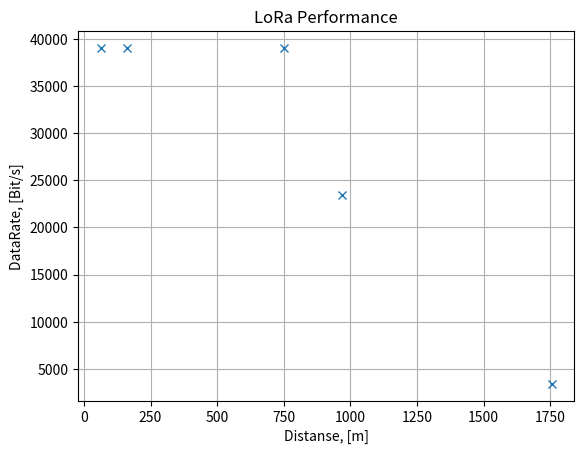

This figure's Python source:
import matplotlib.pyplot as plt
dist= [63,   160,  752,  968,  1755]
bps = [39062,39062,39062,23437,3417]

plt.title("LoRa Performance")
plt.grid(True)
plt.xlabel('Distanse, [m]')
plt.ylabel('DataRate, [Bit/s]')
plt.plot(dist,bps,'x')
plt.show()